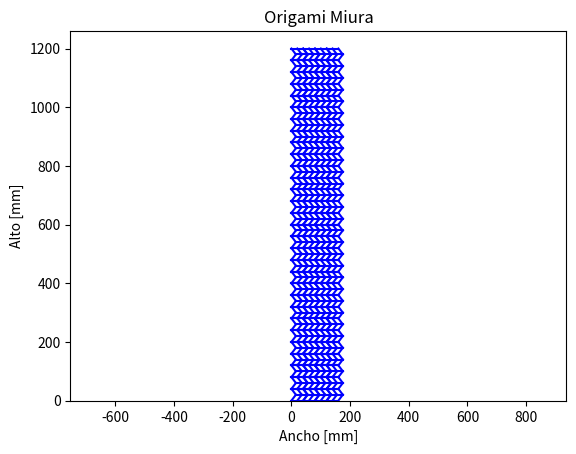

This chart was generated by the following Python code:
import numpy as np
import matplotlib.pyplot as plt

def miura_drawer(w, h, alpha, nv, nh):
    angulo = np.deg2rad(alpha)
    d = h / np.tan(angulo)
    
    # Redondear nv y nh al 0.5 más cercano
    nv = round(nv * 2) / 2
    nh = round(nh * 2) / 2
    
    # Dibuja los módulos completos
    for i in range(int(nh)):
        for j in range(int(nv)):
            x_mod = i * 2 * w
            y_mod = j * 2 * h
            A = np.array([x_mod, y_mod])
            B = np.array([x_mod + w, y_mod])
            C = np.array([x_mod + 2 * w, y_mod])
            D = np.array([x_mod, y_mod + 2 * h])
            E = np.array([x_mod + d, y_mod + h])
            F = np.array([x_mod + w, y_mod + 2 * h])
            G = np.array([x_mod + 2 * w, y_mod + 2 * h])
            H = np.array([x_mod + d + 2 * w, y_mod + h])
            I = np.array([x_mod + d + w, y_mod + h])
            
            plt.plot([A[0], B[0]], [A[1], B[1]], 'b-')
            plt.plot([A[0], E[0]], [A[1], E[1]], 'b-')
            plt.plot([B[0], I[0]], [B[1], I[1]], 'b-')
            plt.plot([I[0], E[0]], [I[1], E[1]], 'b-')
            plt.plot([E[0], D[0]], [E[1], D[1]], 'b-')
            plt.plot([D[0], F[0]], [D[1], F[1]], 'b-')
            plt.plot([I[0], F[0]], [I[1], F[1]], 'b-')
            plt.plot([F[0], G[0]], [F[1], G[1]], 'b-')
            plt.plot([G[0], H[0]], [G[1], H[1]], 'b-')
            plt.plot([H[0], I[0]], [H[1], I[1]], 'b-')
            plt.plot([H[0], C[0]], [H[1], C[1]], 'b-')
            plt.plot([C[0], B[0]], [C[1], B[1]], 'b-')
    
    # Dibuja medio módulo vertical
    if nv % 1 != 0:
        for j in range(int(nh)):
            xv = j * 2 * w
            yv = int(nv) * 2 * h
            AV = np.array([xv, yv])
            CV = np.array([xv + 2 * w, yv])
            HV = np.array([xv + d + 2*w, yv + h])
            BV = np.array([xv + w, yv])
            EV = np.array([xv + d, yv + h])
            IV = np.array([xv + d + w, yv + h])
            
            plt.plot([AV[0], BV[0]], [AV[1], BV[1]], 'b-')
            plt.plot([AV[0], EV[0]], [AV[1], EV[1]], 'b-')
            plt.plot([BV[0], IV[0]], [BV[1], IV[1]], 'b-')
            plt.plot([IV[0], EV[0]], [IV[1], EV[1]], 'b-')
            plt.plot([IV[0], HV[0]], [IV[1], HV[1]], 'b-')
            plt.plot([HV[0], CV[0]], [HV[1], CV[1]], 'b-')
            plt.plot([BV[0], CV[0]], [BV[1], CV[1]], 'b-')
    # Dibuja medio módulo horizontal si nh no es un entero
    if nh % 1 != 0:
        for i in range(int(nv)):
            xh = int(nh) * 2 * w
            yh = i * 2 * h
            AH = np.array([xh, yh])
            BH = np.array([xh + w, yh])
            EH = np.array([xh + d, yh + h])
            IH = np.array([xh + d + w, yh + h])
            DH= np.array([xh, yh + 2 * h])
            FH = np.array([xh + w, yh + 2 * h])
            
            plt.plot([AH[0], BH[0]], [AH[1], BH[1]], 'b-')
            plt.plot([AH[0], EH[0]], [AH[1], EH[1]], 'b-')
            plt.plot([BH[0], IH[0]], [BH[1], IH[1]], 'b-')
            plt.plot([IH[0], EH[0]], [IH[1], EH[1]], 'b-')
            plt.plot([EH[0], DH[0]], [EH[1], DH[1]], 'b-')
            plt.plot([DH[0], FH[0]], [DH[1], FH[1]], 'b-')
            plt.plot([IH[0], FH[0]], [IH[1], FH[1]], 'b-')

    def largo(theta): 
        w, h, alpha, nv, nh = theta[0], theta[1], theta[2], theta[3], theta[4]
        #return (nh*w*np.sqrt(2*(1-np.cos(np.pi-2*np.deg2rad(alpha)))) + w ) #casoentero
        return (nh*w*np.sqrt(2*(1-np.cos(np.pi-2*(alpha)))) + w*np.cos((alpha))) #caso medio

   
    plt.axis('equal')
    plt.xlim(0, None)
    plt.ylim(0, None)

    # Add title and axis labels
    plt.title('Origami Miura') 
    plt.xlabel('Ancho [mm]')
    plt.ylabel('Alto [mm]')


    plt.show()

miura_drawer(20, 20, 53, 30, 4)